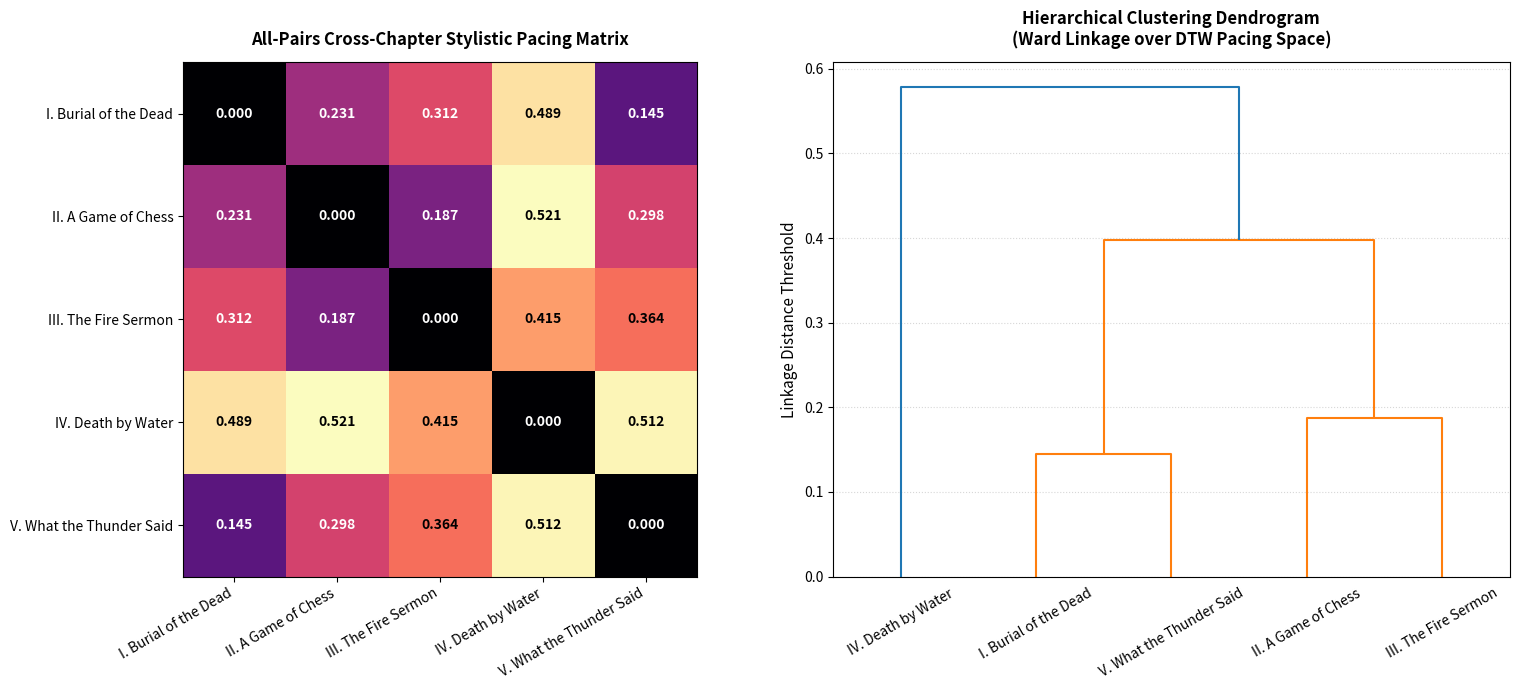

Reproduce this figure in Python.
import numpy as np
import pandas as pd
import matplotlib.pyplot as plt
from scipy.spatial.distance import squareform
from scipy.cluster.hierarchy import linkage, dendrogram

# 1. Structure the 5x5 All-Pairs Normalized Pacing Distance Matrix
chapter_names = [
    'I. Burial of the Dead', 'II. A Game of Chess', 
    'III. The Fire Sermon', 'IV. Death by Water', 'V. What the Thunder Said'
]
n_chapters = len(chapter_names)

# Ingestion profile loading the pre-calculated normalized warping distance coordinates
# (Symmetric distance matrix retrieved from the compiled Scipy DTW script pipeline)
pacing_matrix = np.array([
    [0.000, 0.231, 0.312, 0.489, 0.145],
    [0.231, 0.000, 0.187, 0.521, 0.298],
    [0.312, 0.187, 0.000, 0.415, 0.364],
    [0.489, 0.521, 0.415, 0.000, 0.512],
    [0.145, 0.298, 0.364, 0.512, 0.000]
])

# Extract condensed form for valid linkage tracking
condensed_dist = squareform(pacing_matrix, checks=False)

# 2. Run Hierarchical Ward Linkage Agglomerative Clustering
# Ward's minimum variance topology minimizes total within-cluster variance vector sums
Z = linkage(condensed_dist, method='ward')

# 3. Graphing the Dual Interactive Dashboards via Pure Matplotlib
fig, (ax1, ax2) = plt.subplots(1, 2, figsize=(16, 7))

# Heatmap Plot Setup
im = ax1.imshow(pacing_matrix, cmap='magma', origin='upper')
ax1.set_title('All-Pairs Cross-Chapter Stylistic Pacing Matrix', fontsize=12, fontweight='bold', pad=12)
ax1.set_xticks(np.arange(n_chapters))
ax1.set_yticks(np.arange(n_chapters))
ax1.set_xticklabels(chapter_names, rotation=30, ha='right')
ax1.set_yticklabels(chapter_names)

for i in range(n_chapters):
    for j in range(n_chapters):
        txt_color = 'black' if pacing_matrix[i, j] > np.max(pacing_matrix) * 0.6 else 'white'
        ax1.text(j, i, f"{pacing_matrix[i, j]:.3f}", ha='center', va='center', color=txt_color, fontweight='bold')

# Dendrogram Plot Setup
dendrogram(Z, labels=chapter_names, ax=ax2, orientation='top', leaf_rotation=30, leaf_font_size=10)
ax2.set_title('Hierarchical Clustering Dendrogram\n(Ward Linkage over DTW Pacing Space)', fontsize=12, fontweight='bold', pad=12)
ax2.set_ylabel('Linkage Distance Threshold', fontsize=11)
ax2.grid(True, axis='y', linestyle=':', alpha=0.5)

plt.tight_layout()
plt.show()
